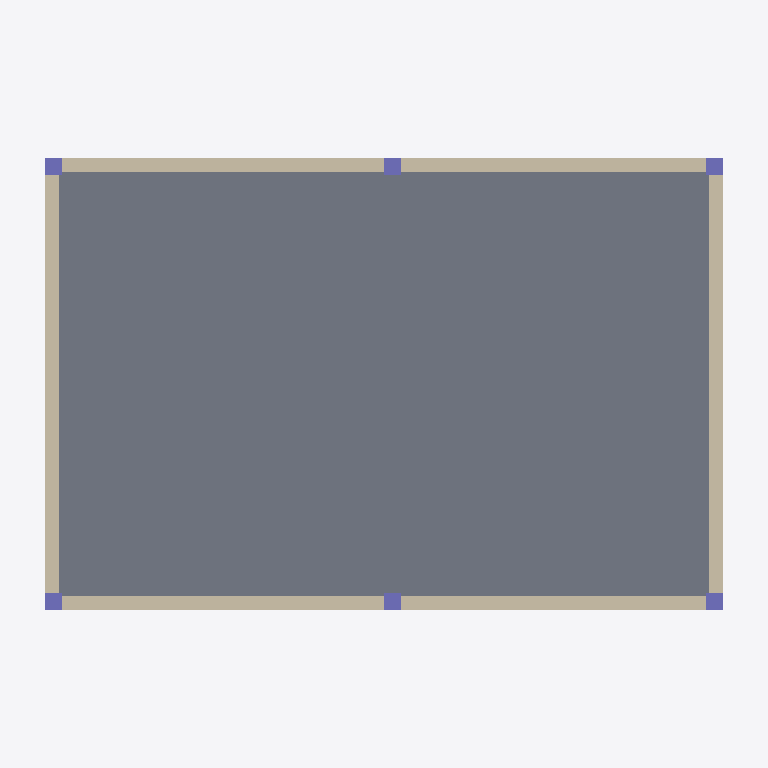
Plan cut of the same IFC building model at storey 'Level 0' (level 0.00 m, cut at 1.40 m), seen from above with north up, elements coloured by IFC class: 6 columns (violet), 4 walls (beige), 1 slab (grey). Cut surfaces are drawn darker.
Extent 12.6 m × 8.6 m × 7.0 m (x, y, z). Storeys (3): Level 0 at 0.00 m; Level 1 at 3.20 m; Level 2 at 6.40 m. Elements (22): 8 IfcWall, 6 IfcColumn, 4 IfcWindow, 3 IfcSlab, 1 IfcBeam.

HEADER;
FILE_DESCRIPTION(('ViewDefinition [DesignTransferView]'),'2;1');
FILE_NAME('NoCoast demo turn 5','2026-09-26T00:00:00',('NoCoast agent'),('NoCoast-AEC'),'make-fixtures','make-fixtures','');
FILE_SCHEMA(('IFC4'));
ENDSEC;
DATA;
#12=IFCPROJECT('3$J9EfIw1KPB8iACr8p$_P',$,'NoCoast demo turn 5',$,$,$,$,(#5),#11);
#16=IFCSITE('3hE$tbYFQOLUkRFv8Efpwn',$,'Site',$,$,#15,$,$,.ELEMENT.,$,$,$,$,$);
#20=IFCBUILDING('2McorR7OLN9btkWG0LAEIY',$,'Building',$,$,#19,$,$,.ELEMENT.,$,$,$);
#26=IFCBUILDINGSTOREY('3BycBsmXnEer7Kn2Lzqjkt',$,'Level 0',$,$,#25,$,$,.ELEMENT.,0.0);
#30=IFCBUILDINGSTOREY('3nTkK5L2NEPLNDWrvW9D0P',$,'Level 1',$,$,#29,$,$,.ELEMENT.,3.2);
#34=IFCBUILDINGSTOREY('3pPmQXEvZ8g$x4qDl5an5T',$,'Level 2',$,$,#33,$,$,.ELEMENT.,6.4);
#49=IFCSLAB('1VtE9R$znVyGoh7l4e5exg',$,'Ground slab',$,$,#38,#48,$,.FLOOR.);
#197=IFCWALL('3hGM_r0AsJf9UD_ZLm$XFP',$,'Wall North',$,$,#189,#196,$,.STANDARD.);
#181=IFCWALL('0Rf$DuT_yE1T$igjVKWfgA',$,'Wall South',$,$,#170,#180,$,.STANDARD.);
#229=IFCWALL('3MnDxE4pO6GEasSsCTsxHq',$,'Wall East',$,$,#221,#228,$,.STANDARD.);
#213=IFCWALL('1wAyE2FFSzSoG4SoTLBA$K',$,'Wall West',$,$,#205,#212,$,.STANDARD.);
#98=IFCCOLUMN('1JCFnh7UAsH_c_xIvtWP4X',$,'Column A2',$,$,#90,#97,$,.COLUMN.);
#82=IFCCOLUMN('2Sfrap0raN2jpy9sceHgRY',$,'Column A1',$,$,#71,#81,$,.COLUMN.);
#114=IFCCOLUMN('3tEZcPdzjhEQYxTUz65rO7',$,'Column B1',$,$,#106,#113,$,.COLUMN.);
#130=IFCCOLUMN('05ljtvK2DQDxbKWnMsDdy8',$,'Column B2',$,$,#122,#129,$,.COLUMN.);
#162=IFCCOLUMN('3GkChvSWjOh2_FiVOE0QCt',$,'Column C2',$,$,#154,#161,$,.COLUMN.);
#146=IFCCOLUMN('2f9LthFOweU5JQgQf3WXxH',$,'Column C1',$,$,#138,#145,$,.COLUMN.);
ENDSEC;
